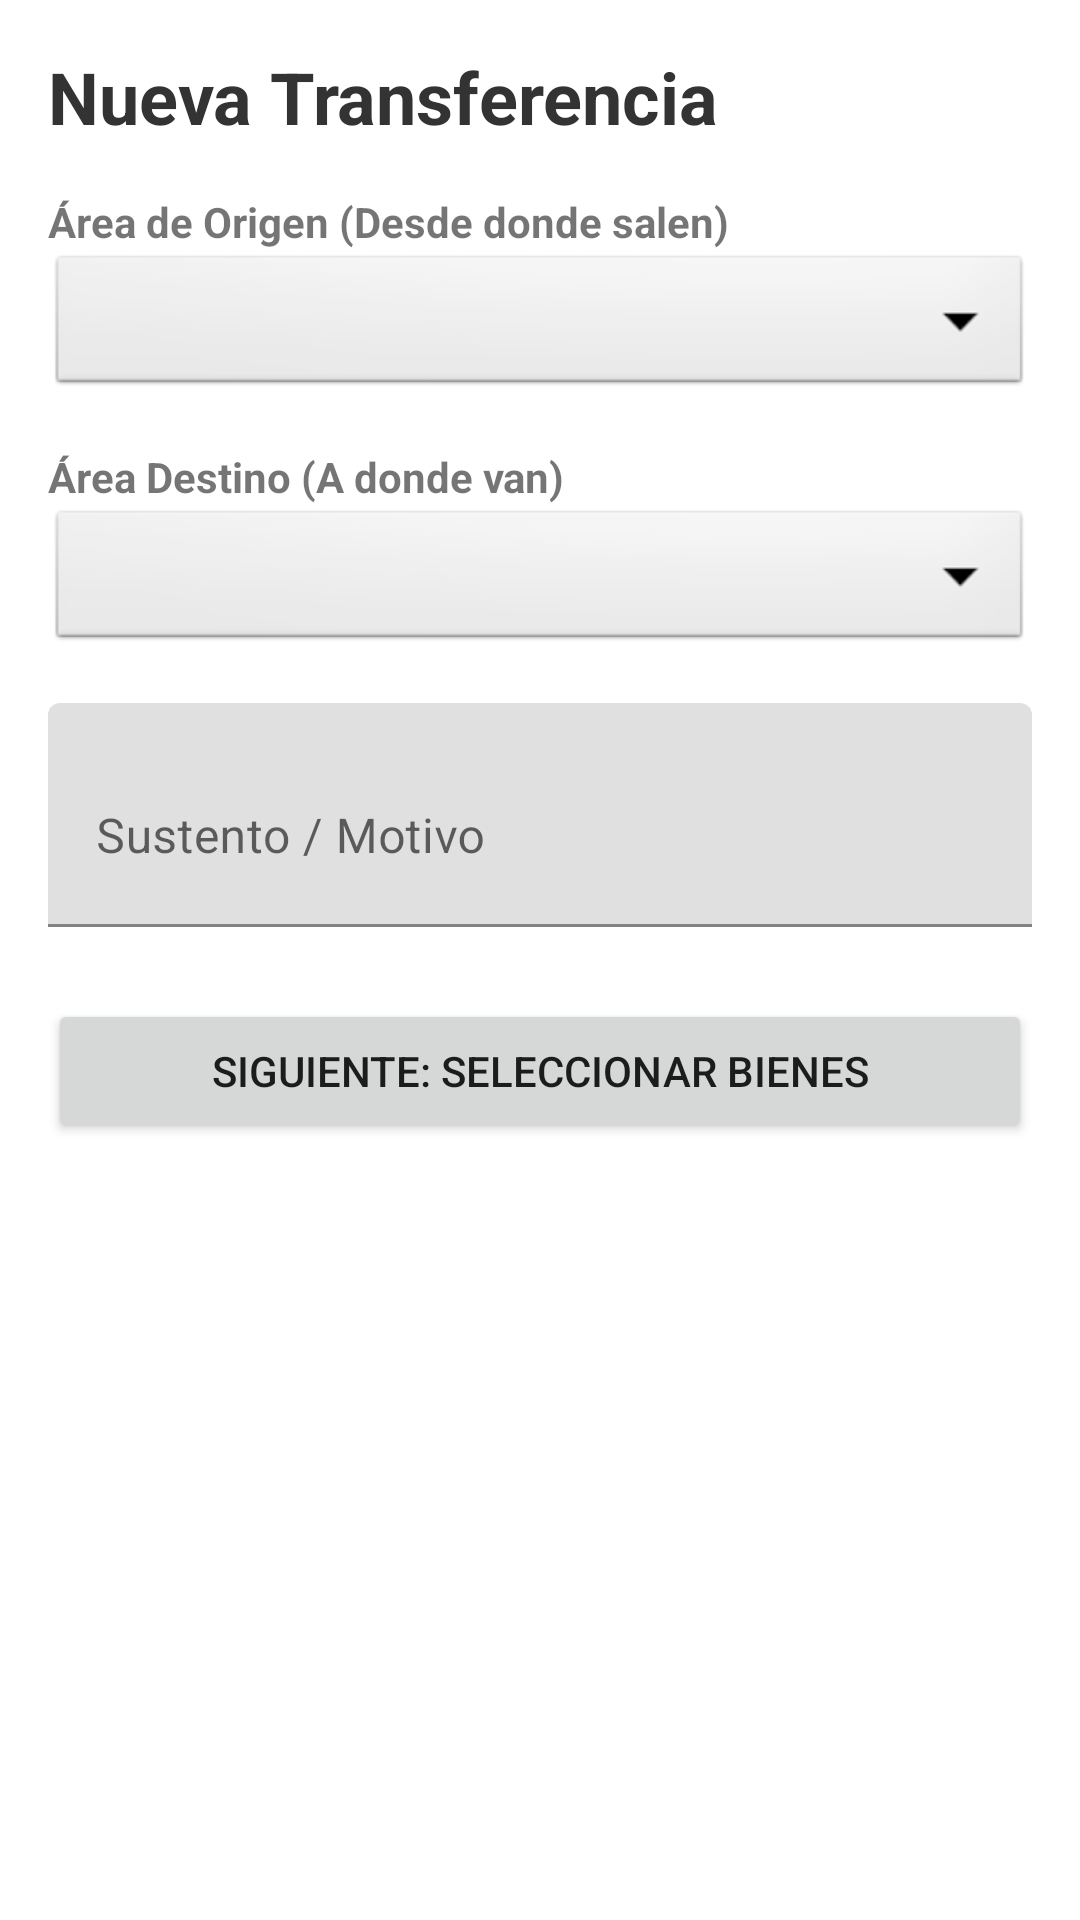

Layout XML and referenced resources for this Android screen:
<!-- AndroidManifest.xml: application theme Theme.AppSIGBU -->
<!-- res/layout/activity_transfer.xml -->
<?xml version="1.0" encoding="utf-8"?>
<LinearLayout xmlns:android="http://schemas.android.com/apk/res/android"
    xmlns:tools="http://schemas.android.com/tools"
    android:layout_width="match_parent"
    android:layout_height="match_parent"
    android:orientation="vertical"
    android:padding="16dp"
    tools:context=".ui.transfer.TransferActivity">

    <TextView
        android:layout_width="wrap_content"
        android:layout_height="wrap_content"
        android:text="Nueva Transferencia"
        android:textSize="24sp"
        android:textStyle="bold"
        android:layout_marginBottom="16dp"
        android:textColor="#333333"/>

    <LinearLayout
        android:id="@+id/layoutPaso1"
        android:layout_width="match_parent"
        android:layout_height="wrap_content"
        android:orientation="vertical">

        <TextView
            android:layout_width="wrap_content"
            android:layout_height="wrap_content"
            android:text="Área de Origen (Desde donde salen)"
            android:textStyle="bold"/>

        <Spinner
            android:id="@+id/spOrigen"
            android:layout_width="match_parent"
            android:layout_height="50dp"
            android:background="@android:drawable/btn_dropdown"
            android:layout_marginBottom="16dp"/>

        <TextView
            android:layout_width="wrap_content"
            android:layout_height="wrap_content"
            android:text="Área Destino (A donde van)"
            android:textStyle="bold"/>

        <Spinner
            android:id="@+id/spDestino"
            android:layout_width="match_parent"
            android:layout_height="50dp"
            android:background="@android:drawable/btn_dropdown"
            android:layout_marginBottom="16dp"/>

        <com.google.android.material.textfield.TextInputLayout
            android:layout_width="match_parent"
            android:layout_height="wrap_content"
            android:hint="Sustento / Motivo">
            <com.google.android.material.textfield.TextInputEditText
                android:id="@+id/etSustento"
                android:layout_width="match_parent"
                android:layout_height="wrap_content"
                android:lines="2"/>
        </com.google.android.material.textfield.TextInputLayout>

        <Button
            android:id="@+id/btnSiguiente"
            android:layout_width="match_parent"
            android:layout_height="wrap_content"
            android:text="Siguiente: Seleccionar Bienes"
            android:layout_marginTop="24dp"/>
    </LinearLayout>

    <LinearLayout
        android:id="@+id/layoutPaso2"
        android:layout_width="match_parent"
        android:layout_height="match_parent"
        android:orientation="vertical"
        android:visibility="gone">

        <TextView
            android:layout_width="match_parent"
            android:layout_height="wrap_content"
            android:text="Seleccione los bienes a mover:"
            android:textColor="#0D6EFD"
            android:layout_marginBottom="8dp"/>

        <ProgressBar
            android:id="@+id/progressBarTransfer"
            android:layout_width="wrap_content"
            android:layout_height="wrap_content"
            android:layout_gravity="center"
            android:visibility="gone"/>

        <androidx.recyclerview.widget.RecyclerView
            android:id="@+id/rvBienesTransfer"
            android:layout_width="match_parent"
            android:layout_height="0dp"
            android:layout_weight="1"/>

        <Button
            android:id="@+id/btnConfirmar"
            android:layout_width="match_parent"
            android:layout_height="60dp"
            android:text="CONFIRMAR SOLICITUD"
            android:backgroundTint="#198754"
            android:layout_marginTop="8dp"/>

        <Button
            android:id="@+id/btnCancelar"
            android:layout_width="match_parent"
            android:layout_height="wrap_content"
            android:text="Cancelar / Volver"
            android:backgroundTint="#6C757D"
            android:layout_marginTop="4dp"/>
    </LinearLayout>

</LinearLayout>
<!-- resources referenced by this layout -->
<resources>
  <style name="Theme.AppSIGBU" parent="Theme.MaterialComponents.DayNight.DarkActionBar">
          
          <item name="colorPrimary">@color/purple_500</item>
          <item name="colorPrimaryVariant">@color/purple_700</item>
          <item name="colorOnPrimary">@color/white</item>
          
          <item name="colorSecondary">@color/teal_200</item>
          <item name="colorSecondaryVariant">@color/teal_700</item>
          <item name="colorOnSecondary">@color/black</item>
          
          <item name="android:statusBarColor">?attr/colorPrimaryVariant</item>
          
      </style>
  <!-- not gathered from this repository: default colours our renderer supplied (Android Studio template values) -->
  <color name="purple_500">#FF6200EE</color>
  <color name="purple_700">#FF3700B3</color>
  <color name="teal_200">#FF03DAC5</color>
  <color name="teal_700">#FF018786</color>
  <color name="black">#FF000000</color>
  <color name="white">#FFFFFFFF</color>
</resources>
